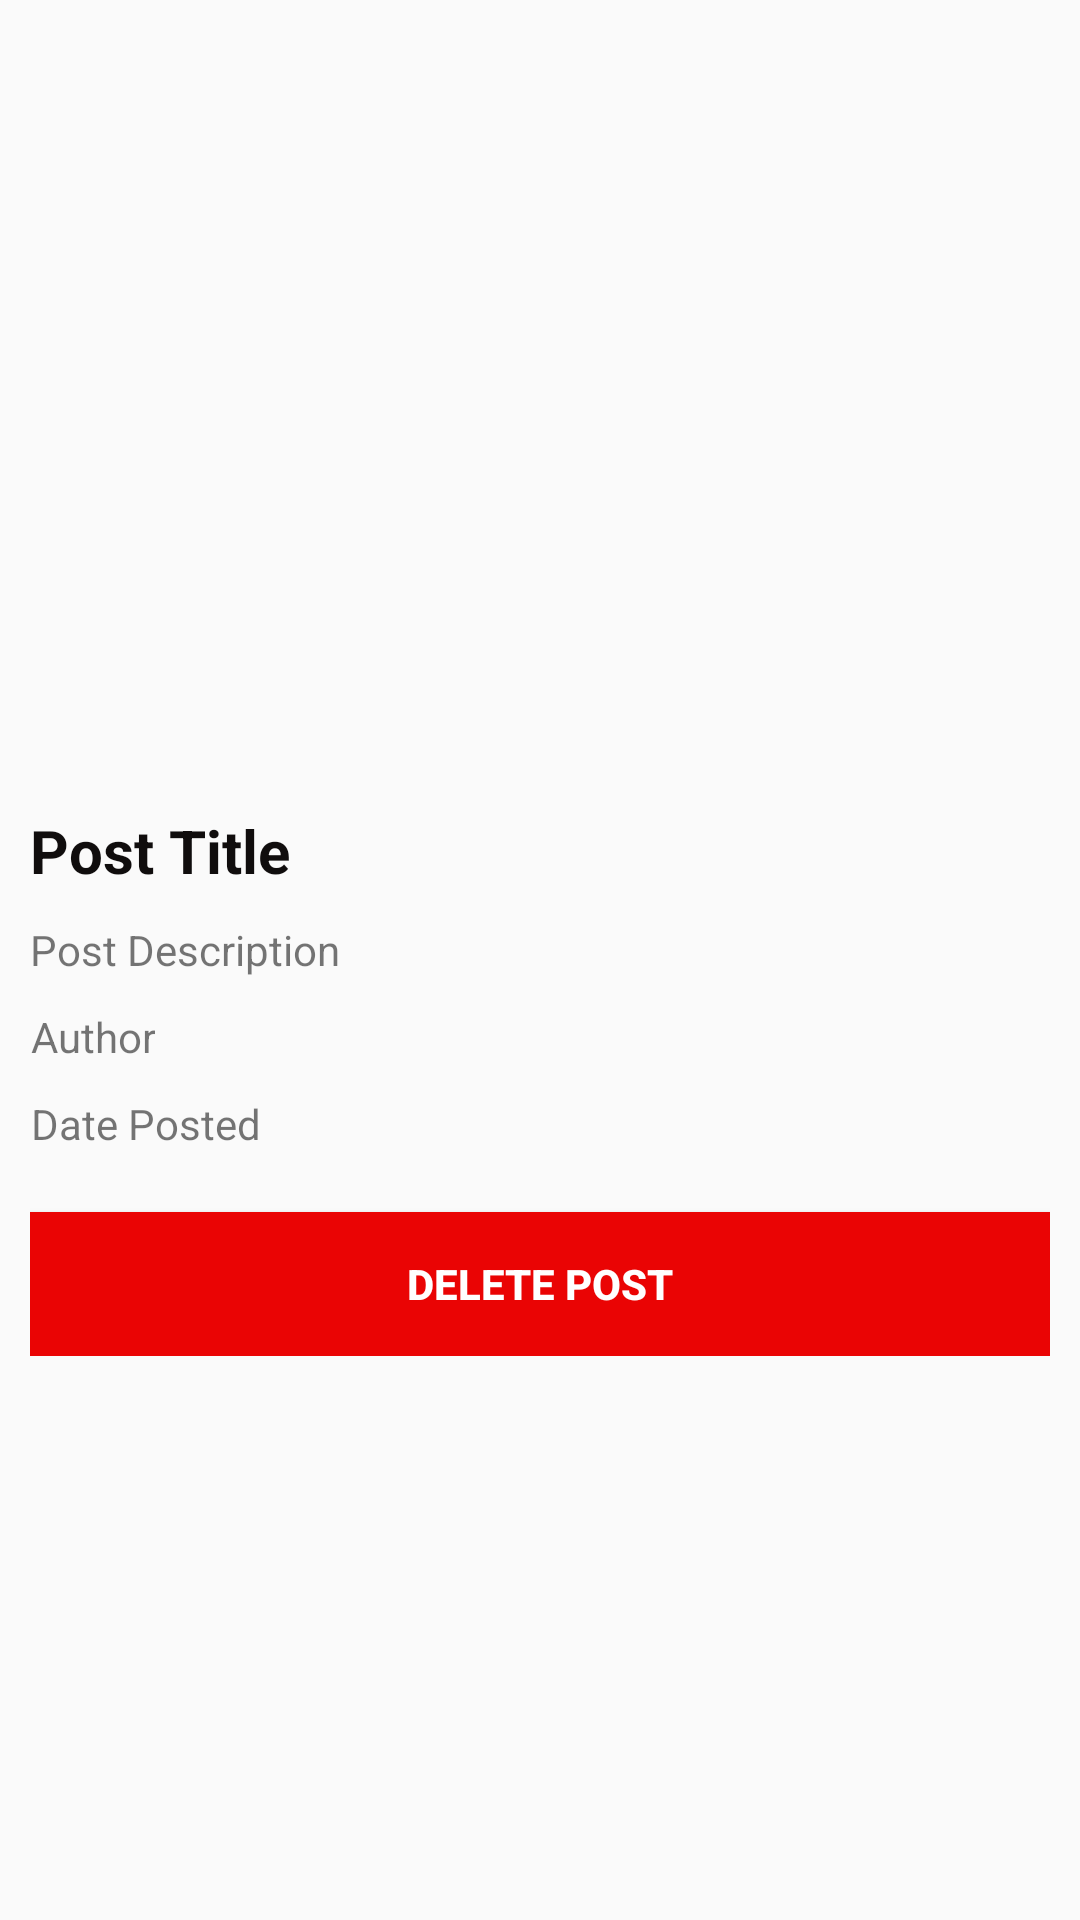

Layout XML and referenced resources for this Android screen:
<!-- AndroidManifest.xml: application theme AppTheme -->
<!-- res/layout/activity_single_post.xml -->
<?xml version="1.0" encoding="utf-8"?>
<ScrollView android:layout_width="match_parent"
android:layout_height="wrap_content"
xmlns:android="http://schemas.android.com/apk/res/android">
<LinearLayout xmlns:android="http://schemas.android.com/apk/res/android"
    xmlns:app="http://schemas.android.com/apk/res-auto"
    xmlns:tools="http://schemas.android.com/tools"
    android:orientation="vertical"
    android:layout_width="match_parent"
    android:layout_height="match_parent"
    android:layout_margin="10dp"
    tools:context=".SinglePostActivity">

    <ImageView
        android:layout_width="match_parent"
        android:layout_height="250dp"
        android:scaleType="centerCrop"
        android:id="@+id/singleImageview"/>

    <TextView
        android:layout_marginTop="10dp"
        android:layout_width="match_parent"
        android:layout_height="wrap_content"
        android:id="@+id/singleTitle"
        android:textStyle="bold"
        android:textSize="20sp"
        android:text="Post Title"
        android:textColor="#100d0d"/>

    <TextView
        android:layout_marginTop="10dp"
        android:layout_width="match_parent"
        android:layout_height="wrap_content"
        android:text="Post Description"
        android:id="@+id/singleDesc"/>
    <TextView
        android:layout_marginTop="10dp"
        android:layout_width="wrap_content"
        android:gravity="right"
        android:layout_height="wrap_content"
        android:text="Author"
        android:id="@+id/postAuthor"/>
    <TextView
        android:layout_marginTop="10dp"
        android:layout_width="wrap_content"
        android:gravity="right"
        android:layout_height="wrap_content"
        android:text="Date Posted"
        android:id="@+id/postDate"/>

    <Button
        android:id="@+id/deleteBtn"
        android:layout_width="match_parent"
        android:layout_height="wrap_content"
        android:layout_marginTop="20dp"
        android:text="delete post"
        android:background="#FFEA0404"
        android:textColor="#fff"
        android:textStyle="bold"/>

</LinearLayout>
</ScrollView>
<!-- resources referenced by this layout -->
<resources>
  <style name="AppTheme" parent="Theme.AppCompat.Light.DarkActionBar">
          <item name="windowActionBar">false</item>
          <item name="windowNoTitle">true</item>
          
          <item name="colorPrimary">@color/colorPrimary</item>
          <item name="colorPrimaryDark">@color/colorPrimaryDark</item>
          <item name="colorAccent">@color/colorAccent</item>
      </style>
  <!-- not gathered from this repository: default colours our renderer supplied (Android Studio template values) -->
  <color name="colorPrimary">#FF6200EE</color>
  <color name="colorPrimaryDark">#FF3700B3</color>
  <color name="colorAccent">#FF03DAC5</color>
</resources>
